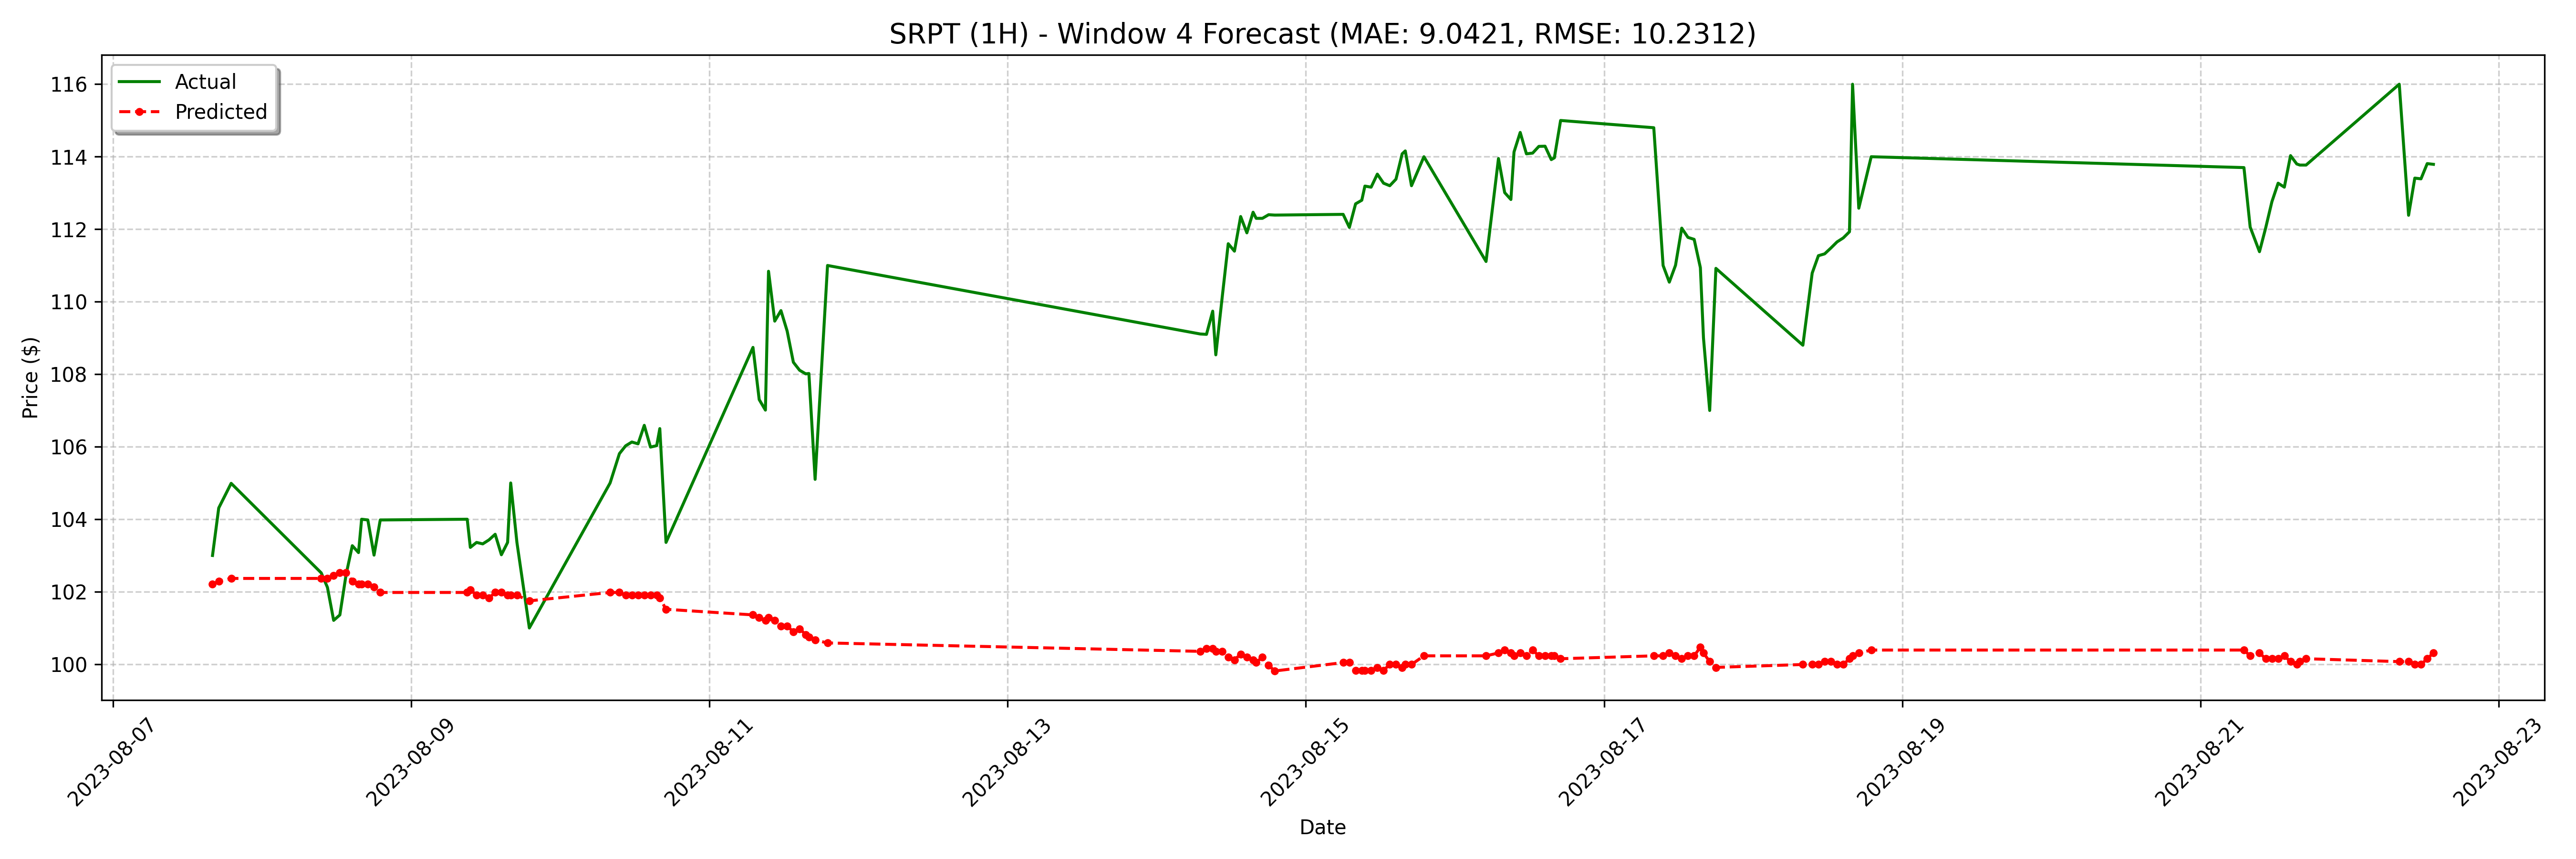

Data behind this chart, as committed beside it:
date, actual, forecast
2023-08-07 16:00:00-04:00, 103.0, 102.2
2023-08-07 17:00:00-04:00, 104.3, 102.3
2023-08-07 19:00:00-04:00, 105, 102.4
2023-08-08 09:30:00-04:00, 102.5, 102.4
2023-08-08 10:30:00-04:00, 102.1, 102.4
2023-08-08 11:30:00-04:00, 101.2, 102.4
2023-08-08 12:30:00-04:00, 101.4, 102.5
2023-08-08 13:30:00-04:00, 102.5, 102.5
2023-08-08 14:30:00-04:00, 103.3, 102.3
2023-08-08 15:30:00-04:00, 103.1, 102.2
2023-08-08 16:00:00-04:00, 104.0, 102.2
2023-08-08 17:00:00-04:00, 104, 102.2
2023-08-08 18:00:00-04:00, 103, 102.1
2023-08-08 19:00:00-04:00, 104, 102
2023-08-09 09:00:00-04:00, 104.0, 102
2023-08-09 09:30:00-04:00, 103.2, 102.1
2023-08-09 10:30:00-04:00, 103.4, 101.9
2023-08-09 11:30:00-04:00, 103.3, 101.9
2023-08-09 12:30:00-04:00, 103.4, 101.8
2023-08-09 13:30:00-04:00, 103.6, 102
2023-08-09 14:30:00-04:00, 103, 102
2023-08-09 15:30:00-04:00, 103.4, 101.9
2023-08-09 16:00:00-04:00, 105.0, 101.9
2023-08-09 17:00:00-04:00, 103.4, 101.9
2023-08-09 19:00:00-04:00, 101.0, 101.7
2023-08-10 08:00:00-04:00, 105.0, 102
2023-08-10 09:30:00-04:00, 105.8, 102
2023-08-10 10:30:00-04:00, 106, 101.9
2023-08-10 11:30:00-04:00, 106.1, 101.9
2023-08-10 12:30:00-04:00, 106.1, 101.9
2023-08-10 13:30:00-04:00, 106.6, 101.9
2023-08-10 14:30:00-04:00, 106, 101.9
2023-08-10 15:30:00-04:00, 106, 101.9
2023-08-10 16:00:00-04:00, 106.5, 101.8
2023-08-10 17:00:00-04:00, 103.4, 101.5
2023-08-11 07:00:00-04:00, 108.7, 101.4
2023-08-11 08:00:00-04:00, 107.3, 101.3
2023-08-11 09:00:00-04:00, 107, 101.2
2023-08-11 09:30:00-04:00, 110.8, 101.3
2023-08-11 10:30:00-04:00, 109.5, 101.2
2023-08-11 11:30:00-04:00, 109.8, 101.1
2023-08-11 12:30:00-04:00, 109.2, 101.1
2023-08-11 13:30:00-04:00, 108.3, 100.9
2023-08-11 14:30:00-04:00, 108.1, 101
2023-08-11 15:30:00-04:00, 108, 100.8
2023-08-11 16:00:00-04:00, 108, 100.7
2023-08-11 17:00:00-04:00, 105.1, 100.7
2023-08-11 19:00:00-04:00, 111.0, 100.6
2023-08-14 07:00:00-04:00, 109.1, 100.4
2023-08-14 08:00:00-04:00, 109.1, 100.4
2023-08-14 09:00:00-04:00, 109.7, 100.4
2023-08-14 09:30:00-04:00, 108.5, 100.4
2023-08-14 10:30:00-04:00, 110.1, 100.4
2023-08-14 11:30:00-04:00, 111.6, 100.2
2023-08-14 12:30:00-04:00, 111.4, 100.1
2023-08-14 13:30:00-04:00, 112.3, 100.3
2023-08-14 14:30:00-04:00, 111.9, 100.2
2023-08-14 15:30:00-04:00, 112.5, 100.1
2023-08-14 16:00:00-04:00, 112.3, 100
2023-08-14 17:00:00-04:00, 112.3, 100.2
... 68 more rows
